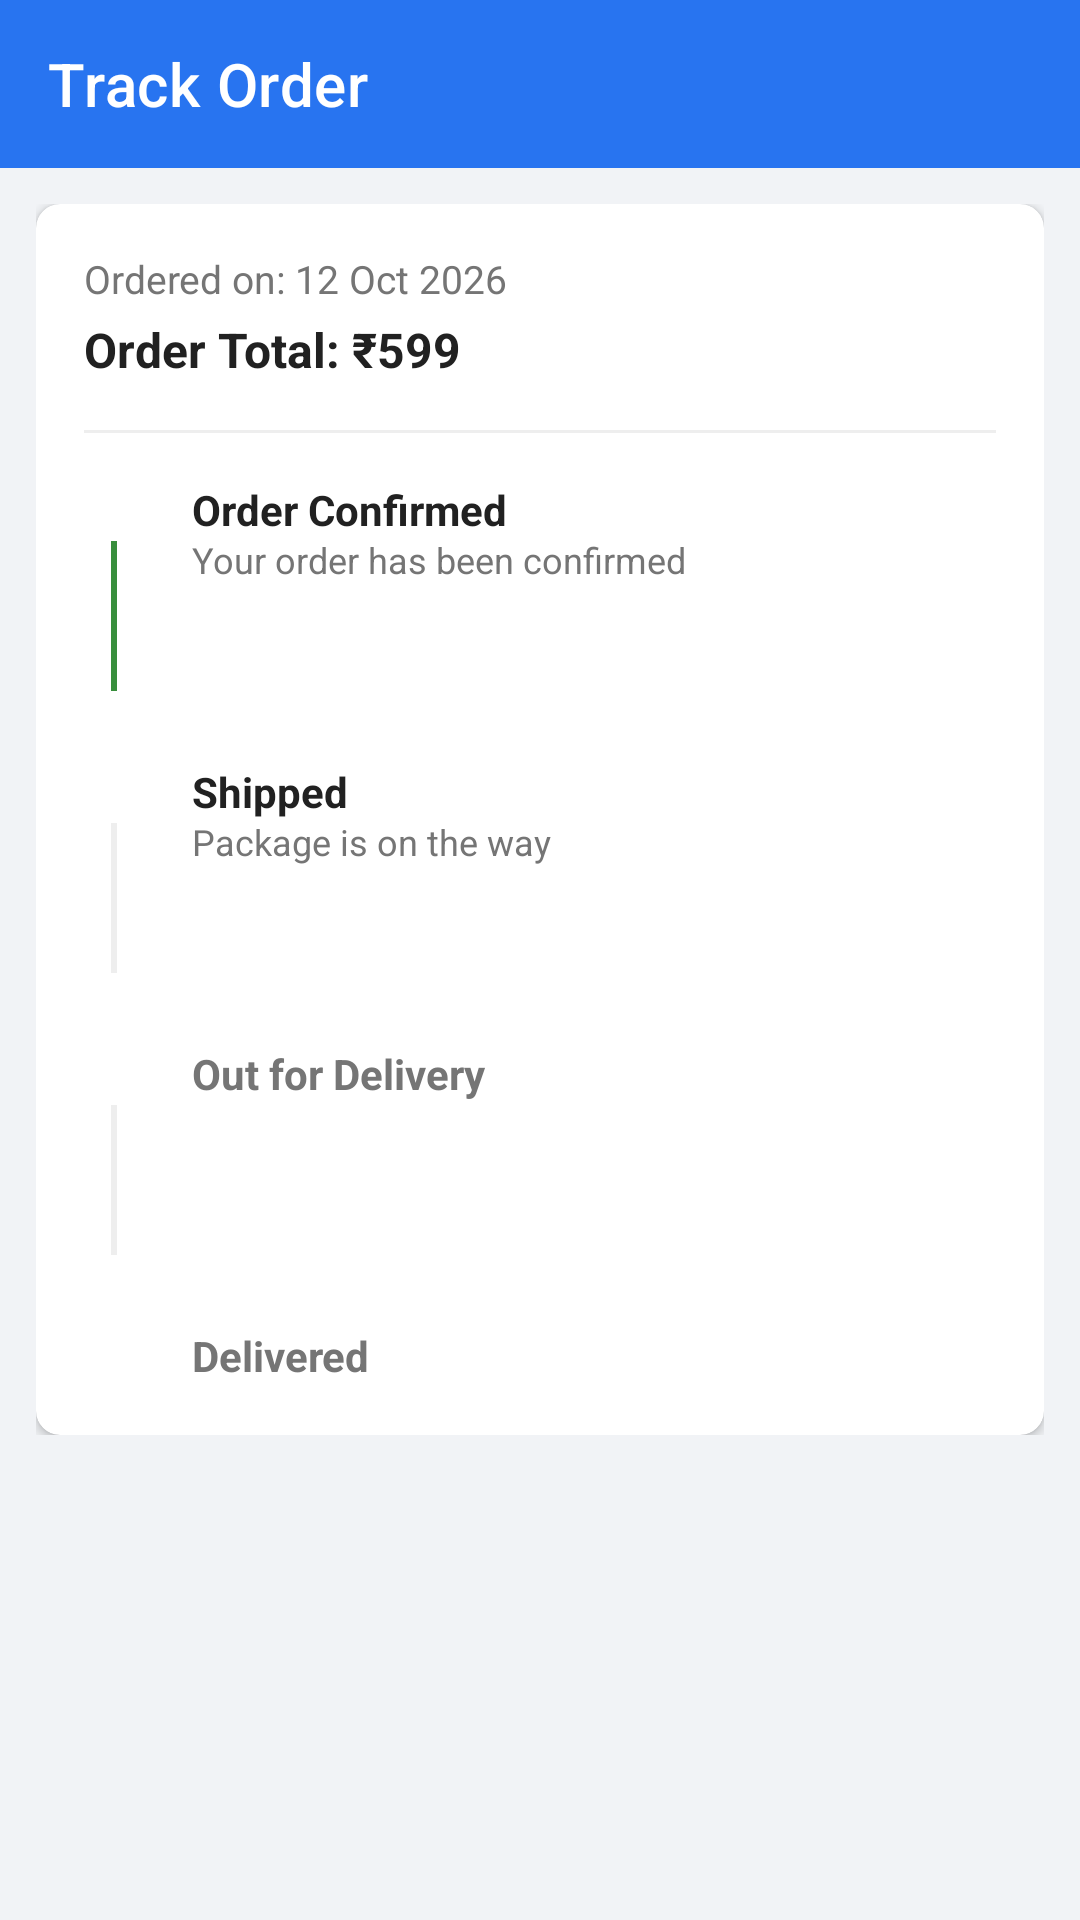

Layout XML and referenced resources for this Android screen:
<!-- AndroidManifest.xml: application theme Theme.SKRozaanaBazaar -->
<!-- res/layout/activity_order_tracking.xml -->
<?xml version="1.0" encoding="utf-8"?>
<LinearLayout xmlns:android="http://schemas.android.com/apk/res/android"
    xmlns:app="http://schemas.android.com/apk/res-auto"
    android:layout_width="match_parent"
    android:layout_height="match_parent"
    android:background="@color/colorBackground"
    android:orientation="vertical">

    <androidx.appcompat.widget.Toolbar
        android:id="@+id/toolbar"
        android:layout_width="match_parent"
        android:layout_height="?attr/actionBarSize"
        android:background="@color/colorPrimary"
        app:title="Track Order"
        app:titleTextColor="@color/white" />

    <androidx.core.widget.NestedScrollView
        android:layout_width="match_parent"
        android:layout_height="match_parent">

        <LinearLayout
            android:layout_width="match_parent"
            android:layout_height="wrap_content"
            android:orientation="vertical"
            android:padding="12dp">

            <com.google.android.material.card.MaterialCardView
                android:layout_width="match_parent"
                android:layout_height="wrap_content"
                app:cardBackgroundColor="@color/white"
                app:cardCornerRadius="8dp"
                app:cardElevation="2dp">

                <LinearLayout
                    android:layout_width="match_parent"
                    android:layout_height="wrap_content"
                    android:orientation="vertical"
                    android:padding="16dp">

                    <TextView
                        android:id="@+id/tvOrderDate"
                        android:layout_width="wrap_content"
                        android:layout_height="wrap_content"
                        android:text="Ordered on: 12 Oct 2026"
                        android:textColor="@color/text_secondary"
                        android:textSize="13sp" />

                    <TextView
                        android:id="@+id/tvOrderTotal"
                        android:layout_width="wrap_content"
                        android:layout_height="wrap_content"
                        android:layout_marginTop="4dp"
                        android:text="Order Total: ₹599"
                        android:textColor="@color/text_primary"
                        android:textSize="16sp"
                        android:textStyle="bold" />

                    <View
                        android:layout_width="match_parent"
                        android:layout_height="1dp"
                        android:layout_marginTop="16dp"
                        android:layout_marginBottom="16dp"
                        android:background="@color/colorDivider" />

                    
                    <LinearLayout
                        android:layout_width="match_parent"
                        android:layout_height="wrap_content"
                        android:orientation="vertical">

                        
                        <RelativeLayout
                            android:layout_width="match_parent"
                            android:layout_height="wrap_content">
                            <View
                                android:layout_width="2dp"
                                android:layout_height="50dp"
                                android:layout_marginLeft="9dp"
                                android:layout_marginTop="20dp"
                                android:background="@color/colorSuccess" />
                            <ImageView
                                android:id="@+id/ivStep1"
                                android:layout_width="20dp"
                                android:layout_height="20dp"
                                android:src="@drawable/ic_add"
                                app:tint="@color/colorSuccess" />
                            <TextView
                                android:layout_width="wrap_content"
                                android:layout_height="wrap_content"
                                android:layout_marginLeft="36dp"
                                android:text="Order Confirmed"
                                android:textColor="@color/text_primary"
                                android:textStyle="bold"
                                android:textSize="14sp" />
                            <TextView
                                android:layout_width="wrap_content"
                                android:layout_height="wrap_content"
                                android:layout_marginLeft="36dp"
                                android:layout_marginTop="18dp"
                                android:text="Your order has been confirmed"
                                android:textColor="@color/text_secondary"
                                android:textSize="12sp" />
                        </RelativeLayout>

                        
                        <RelativeLayout
                            android:layout_width="match_parent"
                            android:layout_height="wrap_content"
                            android:layout_marginTop="24dp">
                            <View
                                android:layout_width="2dp"
                                android:layout_height="50dp"
                                android:layout_marginLeft="9dp"
                                android:layout_marginTop="20dp"
                                android:background="@color/colorDivider" />
                            <ImageView
                                android:id="@+id/ivStep2"
                                android:layout_width="20dp"
                                android:layout_height="20dp"
                                android:src="@drawable/ic_add"
                                app:tint="@color/colorSuccess" />
                            <TextView
                                android:layout_width="wrap_content"
                                android:layout_height="wrap_content"
                                android:layout_marginLeft="36dp"
                                android:text="Shipped"
                                android:textColor="@color/text_primary"
                                android:textStyle="bold"
                                android:textSize="14sp" />
                            <TextView
                                android:layout_width="wrap_content"
                                android:layout_height="wrap_content"
                                android:layout_marginLeft="36dp"
                                android:layout_marginTop="18dp"
                                android:text="Package is on the way"
                                android:textColor="@color/text_secondary"
                                android:textSize="12sp" />
                        </RelativeLayout>

                        
                        <RelativeLayout
                            android:layout_width="match_parent"
                            android:layout_height="wrap_content"
                            android:layout_marginTop="24dp">
                            <View
                                android:layout_width="2dp"
                                android:layout_height="50dp"
                                android:layout_marginLeft="9dp"
                                android:layout_marginTop="20dp"
                                android:background="@color/colorDivider" />
                            <ImageView
                                android:id="@+id/ivStep3"
                                android:layout_width="20dp"
                                android:layout_height="20dp"
                                android:src="@drawable/ic_add"
                                app:tint="@color/colorDivider" />
                            <TextView
                                android:layout_width="wrap_content"
                                android:layout_height="wrap_content"
                                android:layout_marginLeft="36dp"
                                android:text="Out for Delivery"
                                android:textColor="@color/text_secondary"
                                android:textStyle="bold"
                                android:textSize="14sp" />
                        </RelativeLayout>

                        
                        <RelativeLayout
                            android:layout_width="match_parent"
                            android:layout_height="wrap_content"
                            android:layout_marginTop="24dp">
                            <ImageView
                                android:id="@+id/ivStep4"
                                android:layout_width="20dp"
                                android:layout_height="20dp"
                                android:src="@drawable/ic_add"
                                app:tint="@color/colorDivider" />
                            <TextView
                                android:layout_width="wrap_content"
                                android:layout_height="wrap_content"
                                android:layout_marginLeft="36dp"
                                android:text="Delivered"
                                android:textColor="@color/text_secondary"
                                android:textStyle="bold"
                                android:textSize="14sp" />
                        </RelativeLayout>

                    </LinearLayout>
                </LinearLayout>
            </com.google.android.material.card.MaterialCardView>
        </LinearLayout>
    </androidx.core.widget.NestedScrollView>
</LinearLayout>
<!-- resources referenced by this layout -->
<resources>
  <color name="colorBackground">#F1F3F6</color>
  <color name="colorDivider">#EEEEEE</color>
  <color name="colorPrimary">#2874F0</color>
  <color name="colorSuccess">#388E3C</color>
  <color name="text_primary">#212121</color>
  <color name="text_secondary">#757575</color>
  <color name="white">#FFFFFFFF</color>
  <style name="Theme.SKRozaanaBazaar" parent="Theme.MaterialComponents.DayNight.NoActionBar">
          
          <item name="colorPrimary">@color/colorPrimary</item>
          <item name="colorPrimaryVariant">@color/colorPrimary</item>
          <item name="colorOnPrimary">@color/white</item>
          
          <item name="colorSecondary">@color/colorSecondary</item>
          <item name="colorSecondaryVariant">@color/colorSecondary</item>
          <item name="colorOnSecondary">@color/white</item>
          
          <item name="android:statusBarColor" tools:targetApi="l">?attr/colorPrimary</item>
  
          
          <item name="materialButtonStyle">@style/Widget.App.Button</item>
          <item name="materialCardViewStyle">@style/Widget.App.Card</item>
      </style>
  <color name="colorSecondary">#FB641B</color>
  <style name="Widget.App.Button" parent="Widget.MaterialComponents.Button">
          <item name="shapeAppearanceOverlay">@style/ShapeAppearance.App.Rounded</item>
          <item name="android:insetTop">0dp</item>
          <item name="android:insetBottom">0dp</item>
          <item name="android:textAllCaps">false</item>
      </style>
  <style name="Widget.App.Card" parent="Widget.MaterialComponents.CardView">
          <item name="shapeAppearanceOverlay">@style/ShapeAppearance.App.Rounded.Large</item>
          <item name="cardElevation">1dp</item>
          <item name="android:layout_margin">4dp</item>
      </style>
  <style name="ShapeAppearance.App.Rounded" parent="ShapeAppearance.MaterialComponents.SmallComponent">
          <item name="cornerFamily">rounded</item>
          <item name="cornerSize">4dp</item>
      </style>
  <style name="ShapeAppearance.App.Rounded.Large" parent="ShapeAppearance.MaterialComponents.MediumComponent">
          <item name="cornerFamily">rounded</item>
          <item name="cornerSize">8dp</item>
      </style>
</resources>
